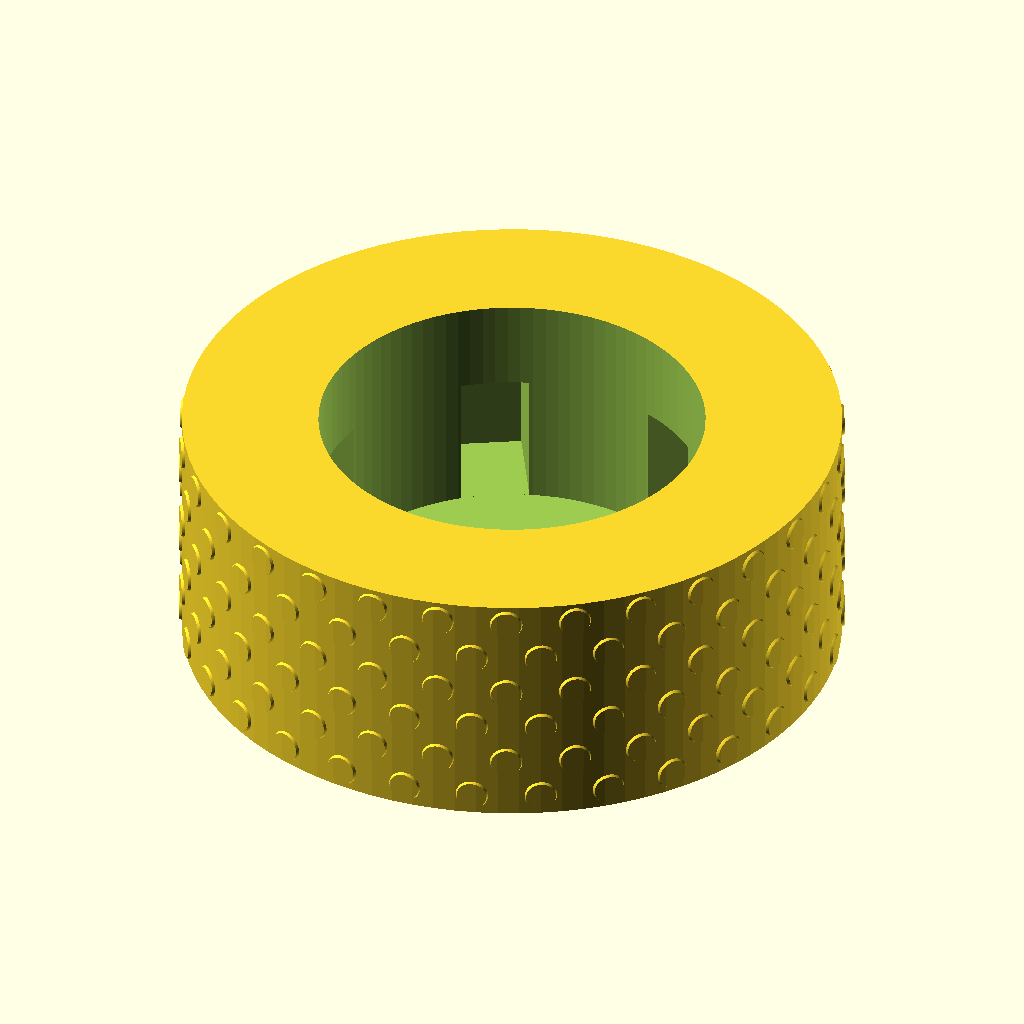
Cell 1: rendered with the file's own defaults.
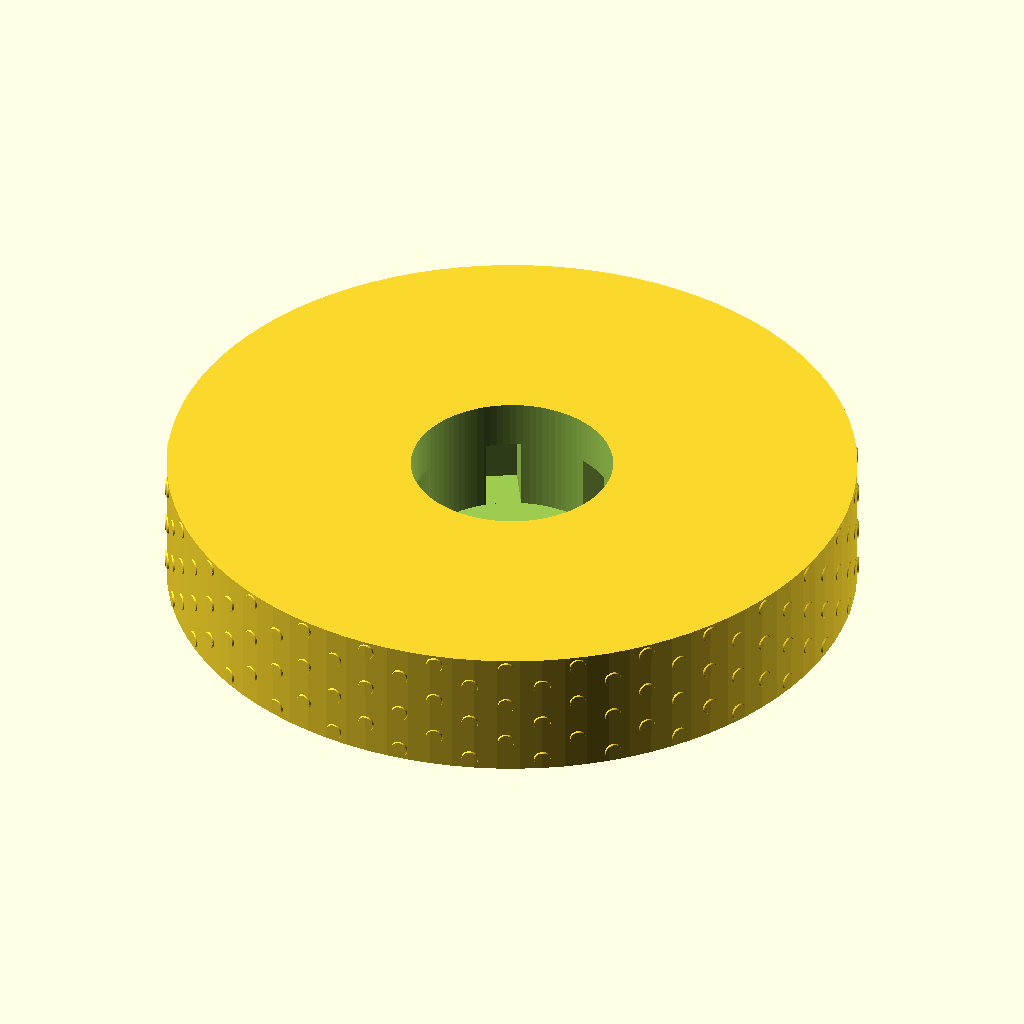
Cell 2 — outer_d set to 116, the other parameters unchanged.
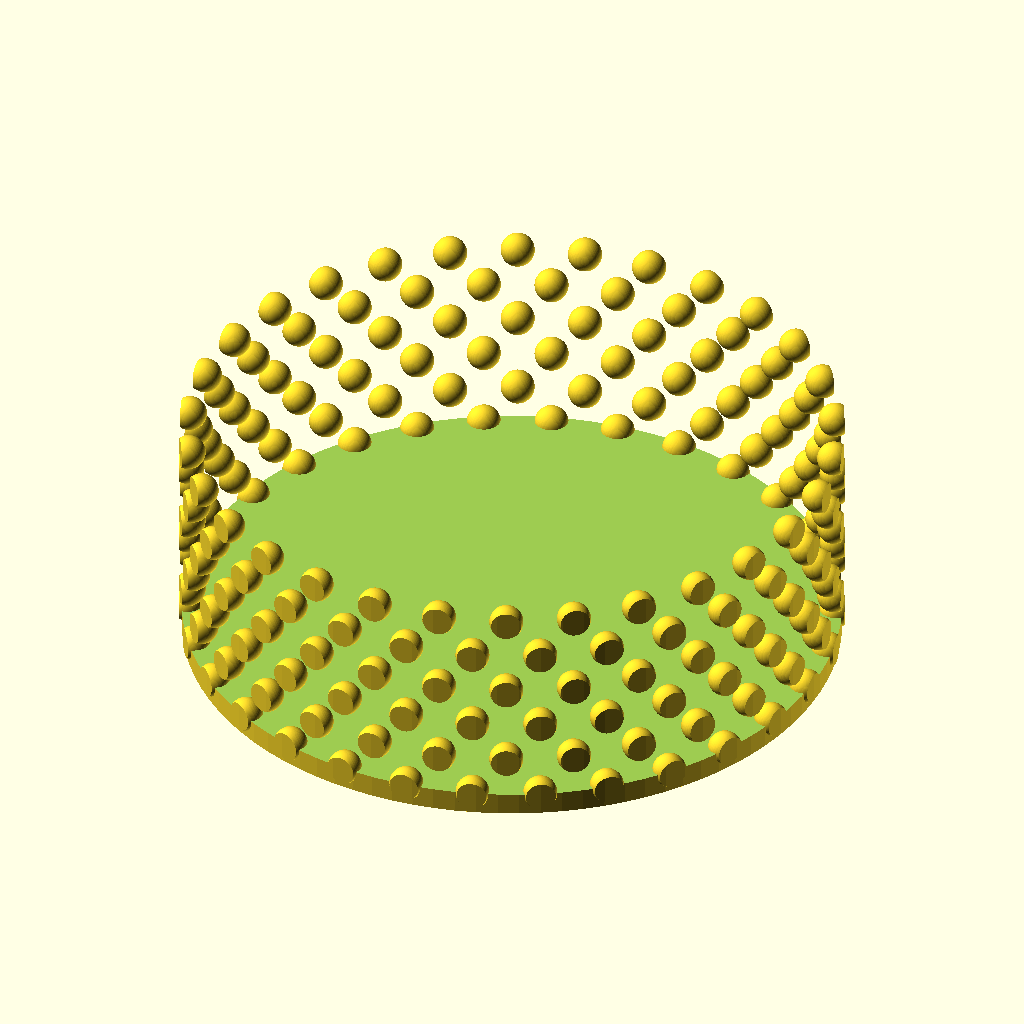
Cell 3: inner_d = 68 (everything else at default).
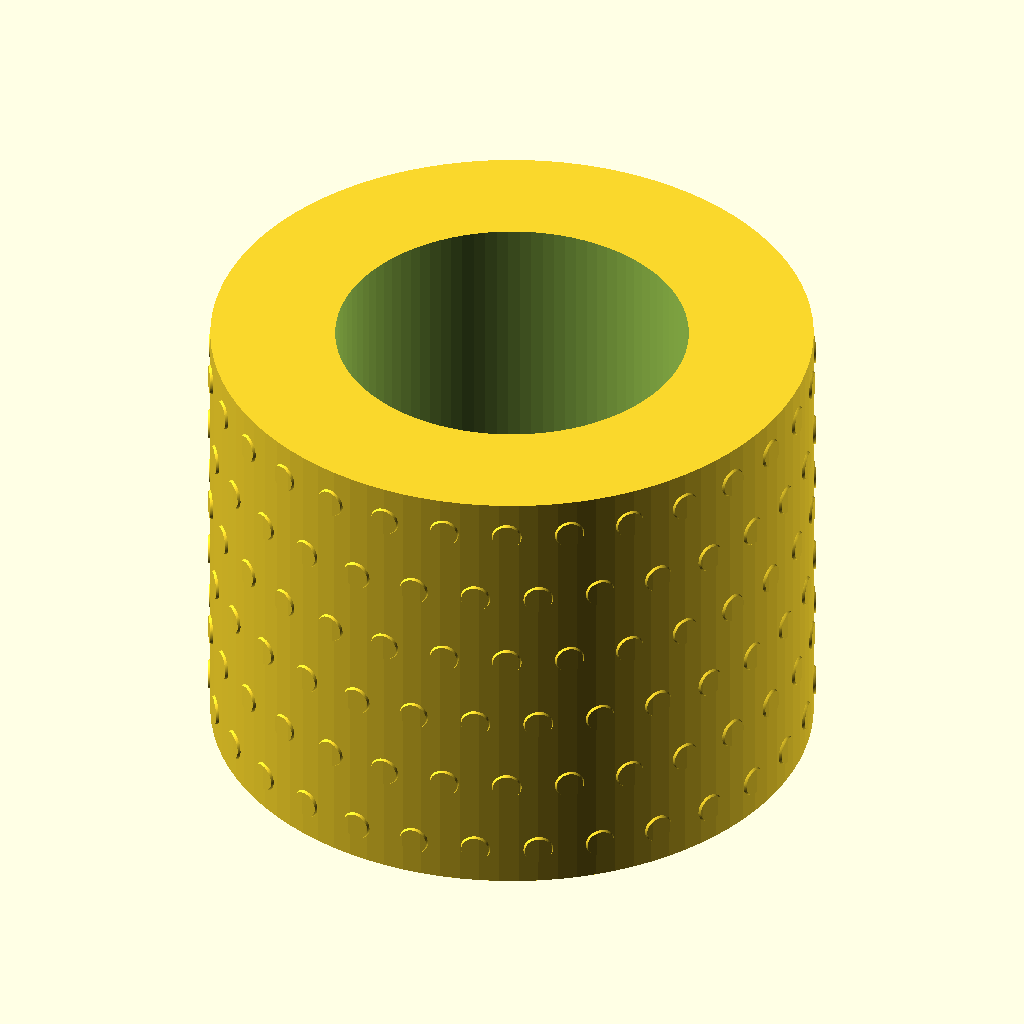
Cell 4: h = 44 (everything else at default).
All cells are drawn from the same view direction (rotation 55°, 0°, 25°, orthographic, colour scheme Cornfield), but the view is re-fitted for each cell, so position and scale can differ between cells as well as the parameter.
The OpenSCAD source (assets/SCAD files/Touchy_Subjects_Full_OpenSCAD_Concept_Pack (1)/cap_commander.scad):

include <common.scad>

/*
Cap Commander
Ergonomic twist aid for bottle caps and small jars.
*/
outer_d = 58;
inner_d = 34;
h = 22;

difference() {
    union() {
        cylinder(h=h, d=outer_d);
        translate([0,0,h]) keyring_loop(outer=16, inner=8, thickness=4);
    }
    translate([0,0,2]) cylinder(h=h+0.2, d=inner_d);
    for (i=[0:5]) {
        rotate([0,0,i*60])
            translate([inner_d/2+3,0,8])
                cube([10,6,12], center=true);
    }
}
intersection() {
    cylinder(h=h, d=outer_d+0.5);
    pebble_texture_band(d=outer_d+0.2, h=h, pebble_d=3, radial=0.6, rows=6, cols=30);
}
Customizer parameters (derived from the source; name, type, default, range or options):
outer_d: number, default 58
inner_d: number, default 34
h: number, default 22
